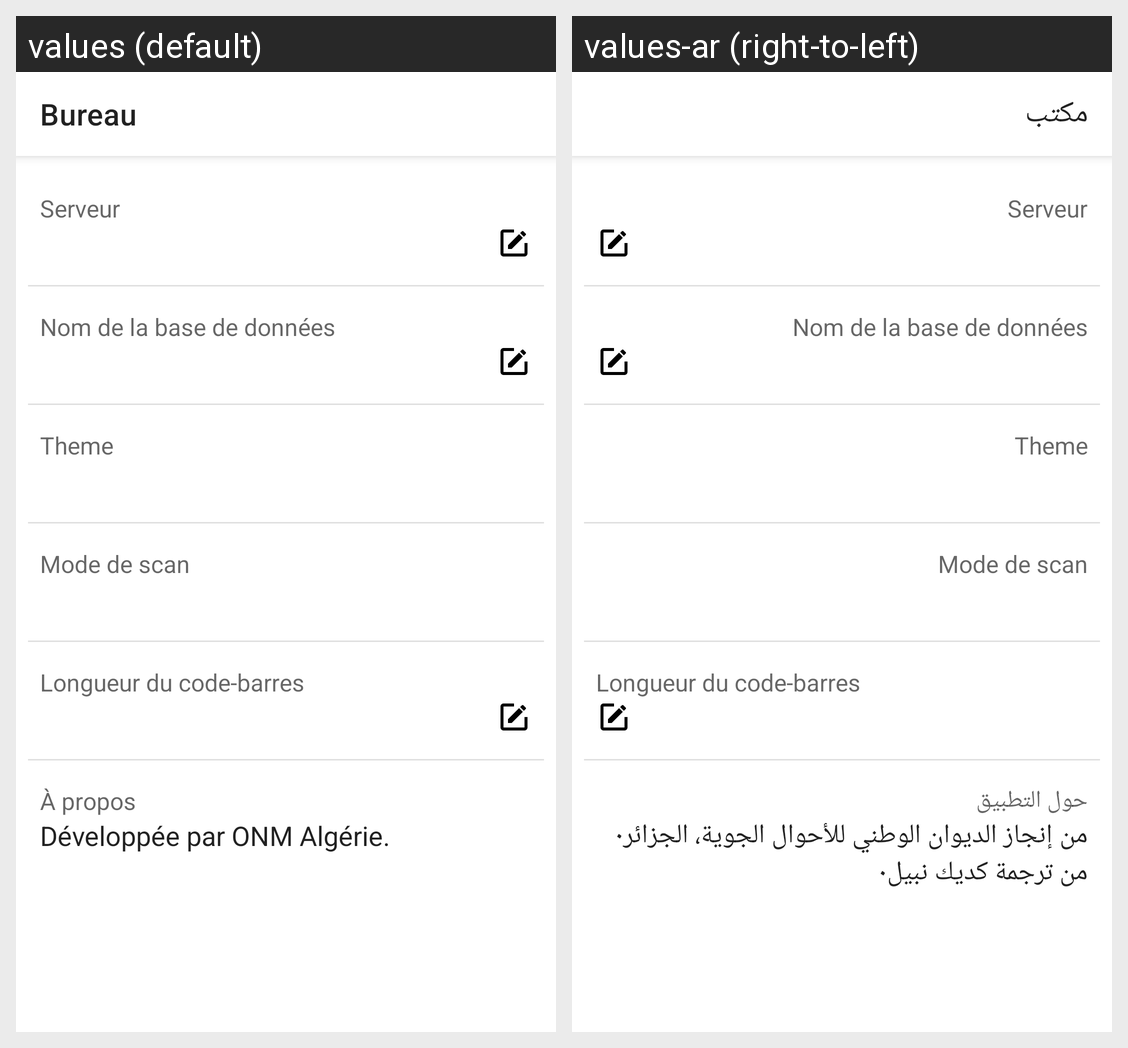

The Android screen above is rendered under two locales of the same app. Produce the string resources it draws, with the default and per-locale values.
Android screen res/layout/fragment_settings.xml rendered under 2 locales, left to right: values (default), values-ar (right-to-left). Device: Nexus 5 (rendered at 1080×1920; each locale shown at half size, 540×960, under a caption strip naming it); theme AppTheme.
Strings drawn on this screen, with the default value and each locale's value (text and hints the layout hard-codes, and strings that could not be matched under every locale, appear in the picture but are not listed):

toolbar_title_desk
  values: Bureau
  values-ar: مكتب

server
  values: Serveur
  values-ar: Serveur

database_name
  values: Nom de la base de données
  values-ar: Nom de la base de données  [not translated; the default value is used]

theme
  values: Theme
  values-ar: Theme  [not translated; the default value is used]

scan_mode
  values: Mode de scan
  values-ar: Mode de scan  [not translated; the default value is used]

barcode_length
  values: Longueur du code-barres
  values-ar: Longueur du code-barres  [not translated; the default value is used]

about
  values: À propos
  values-ar: حول التطبيق

developed_by
  values: Développée par ONM Algérie.
  values-ar: من إنجاز الديوان الوطني للأحوال الجوية، الجزائر٠ من ترجمة كديك نبيل٠
